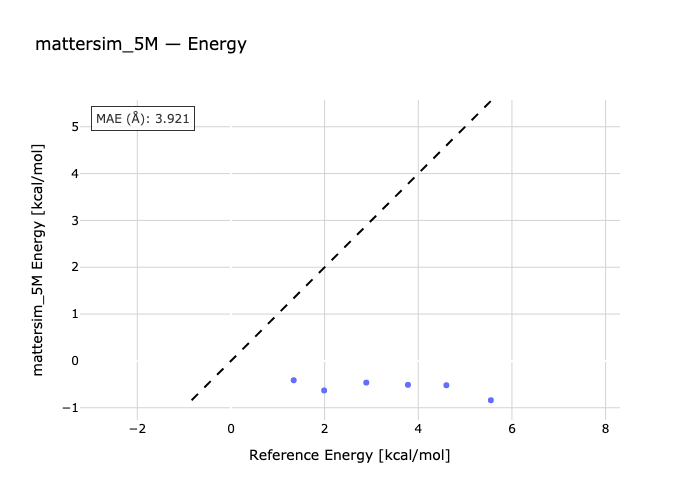

The table this chart was drawn from, first rows:
species, reference, predicted
AM2-AD2, 1.34, -0.4131
AM3-AD3, 1.99, -0.6307
AD4-AM4, 2.89, -0.4634
AD5-AM5, 3.78, -0.5109
AD6-AM6, 4.6, -0.5194
AD7-AM7, 5.55, -0.8399
